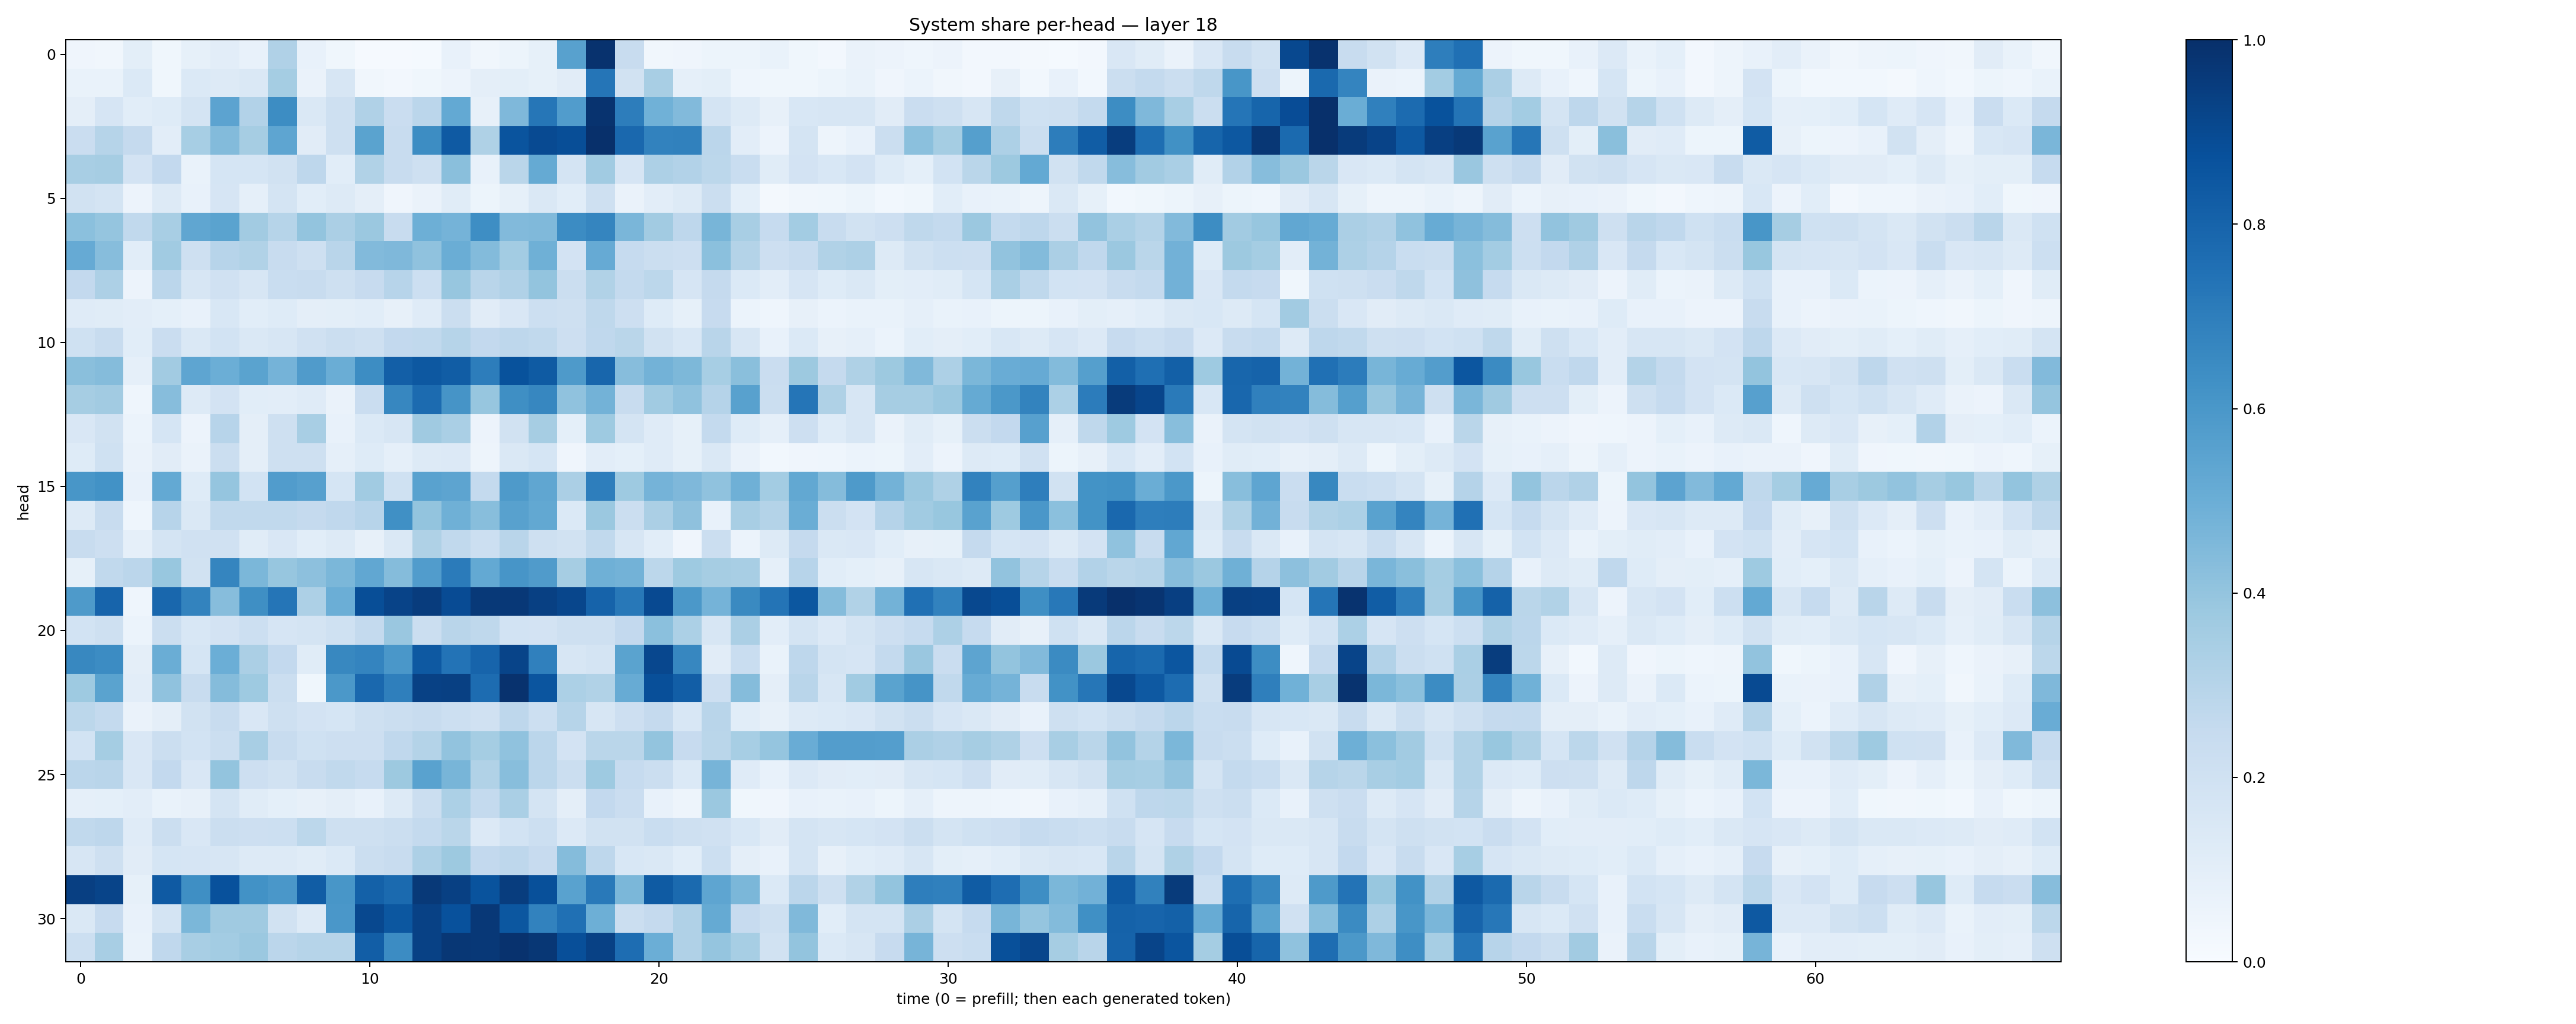

Source data for this figure (header and first rows):
0.03952712, 0.0318475, 0.09961122, 0.036208592, 0.082727626, 0.10427903, 0.07716705, 0.319245, 0.076331094, 0.035757687, 0.010848267, 0.009793286, 0.015112184, 0.078051046, 0.031799253, 0.05296861, 0.085310124, 0.55789685, 0.9904024, 0.2378805, 0.034687616, 0.039993096, 0.053312488, 0.0517787
0.0675, 0.06687, 0.1379, 0.03864, 0.1376, 0.1263, 0.1446, 0.3545, 0.0657, 0.1632, 0.03506, 0.02549, 0.0382, 0.05705, 0.09537, 0.0978, 0.08436, 0.1099, 0.7329, 0.1927, 0.3407, 0.08901, 0.09984, 0.04662
0.0951, 0.1668, 0.1091, 0.1213, 0.1778, 0.5436, 0.3099, 0.6422, 0.1453, 0.2067, 0.3203, 0.2268, 0.2845, 0.5207, 0.07842, 0.4519, 0.7304, 0.5777, 0.9851, 0.7013, 0.4882, 0.4425, 0.1793, 0.1282
0.2272, 0.2982, 0.2533, 0.1025, 0.3453, 0.4408, 0.3482, 0.5382, 0.1106, 0.2083, 0.5495, 0.2364, 0.6435, 0.838, 0.3241, 0.8622, 0.8952, 0.8864, 0.9986, 0.7826, 0.6829, 0.6875, 0.2844, 0.1027
0.3403, 0.3484, 0.1822, 0.2601, 0.06811, 0.1698, 0.1718, 0.1897, 0.2756, 0.1086, 0.313, 0.2407, 0.2077, 0.4232, 0.07282, 0.2872, 0.5172, 0.1785, 0.3649, 0.1653, 0.3269, 0.3122, 0.2802, 0.2327
0.1931, 0.1737, 0.05562, 0.1273, 0.07222, 0.1663, 0.08641, 0.173, 0.1091, 0.1258, 0.09589, 0.0401, 0.06499, 0.1169, 0.05264, 0.08345, 0.1455, 0.1091, 0.2032, 0.06382, 0.102, 0.1264, 0.2244, 0.09201
0.4181, 0.3963, 0.2622, 0.3407, 0.5314, 0.5501, 0.3626, 0.2994, 0.399, 0.3331, 0.3802, 0.2367, 0.4939, 0.4741, 0.6406, 0.4437, 0.4478, 0.6477, 0.669, 0.4618, 0.363, 0.2747, 0.4652, 0.3434
0.5152, 0.4308, 0.1066, 0.3633, 0.2034, 0.2946, 0.3154, 0.2365, 0.207, 0.2901, 0.4449, 0.4517, 0.409, 0.5014, 0.4413, 0.3581, 0.4913, 0.1798, 0.5151, 0.2473, 0.222, 0.2141, 0.4182, 0.3063
0.2607, 0.3243, 0.05702, 0.2846, 0.1601, 0.196, 0.161, 0.2311, 0.2386, 0.2078, 0.2434, 0.2937, 0.2163, 0.3929, 0.2924, 0.3174, 0.402, 0.2198, 0.3155, 0.2561, 0.2805, 0.1655, 0.2529, 0.1378
0.1196, 0.116, 0.1022, 0.09165, 0.0721, 0.1559, 0.1057, 0.123, 0.09429, 0.1006, 0.1069, 0.08025, 0.1181, 0.2241, 0.1111, 0.1495, 0.2177, 0.2096, 0.2725, 0.2112, 0.124, 0.08315, 0.2424, 0.0616
0.2021, 0.2389, 0.109, 0.228, 0.1445, 0.1869, 0.1411, 0.1613, 0.1958, 0.2259, 0.2055, 0.2584, 0.263, 0.299, 0.2609, 0.2739, 0.2634, 0.2124, 0.2675, 0.287, 0.1902, 0.1531, 0.2907, 0.1599
0.4238, 0.4351, 0.086, 0.3595, 0.5385, 0.4992, 0.5507, 0.4727, 0.5812, 0.5004, 0.6434, 0.8186, 0.8464, 0.8256, 0.7003, 0.8675, 0.8353, 0.5875, 0.7916, 0.4302, 0.4799, 0.4562, 0.3446, 0.4221
0.3504, 0.3605, 0.04601, 0.4298, 0.1295, 0.1824, 0.1067, 0.1033, 0.1205, 0.06332, 0.2305, 0.6664, 0.7723, 0.6128, 0.3932, 0.6342, 0.6651, 0.4067, 0.4769, 0.2395, 0.3635, 0.4068, 0.3032, 0.5581
0.1517, 0.1891, 0.05864, 0.1685, 0.05604, 0.2943, 0.09736, 0.2062, 0.3435, 0.07401, 0.1385, 0.1608, 0.3707, 0.3368, 0.05541, 0.1916, 0.35, 0.09103, 0.374, 0.1741, 0.1202, 0.08528, 0.2552, 0.1241
0.1218, 0.1996, 0.06451, 0.1123, 0.0652, 0.2224, 0.09643, 0.207, 0.2063, 0.0866, 0.1242, 0.08975, 0.1318, 0.1366, 0.0491, 0.1451, 0.1701, 0.03978, 0.1033, 0.09364, 0.1187, 0.08308, 0.1456, 0.06613
0.6043, 0.6246, 0.07286, 0.523, 0.1238, 0.3964, 0.1862, 0.5777, 0.5605, 0.1711, 0.3649, 0.2026, 0.5538, 0.5418, 0.2564, 0.5884, 0.5321, 0.3351, 0.6985, 0.373, 0.4749, 0.4494, 0.4074, 0.4917
0.1256, 0.2388, 0.0463, 0.2955, 0.1442, 0.2633, 0.2621, 0.2643, 0.2509, 0.2695, 0.294, 0.6289, 0.4002, 0.4919, 0.4289, 0.5564, 0.525, 0.1373, 0.3824, 0.2196, 0.3345, 0.4108, 0.07665, 0.3411
0.2353, 0.2115, 0.08788, 0.1762, 0.1962, 0.1981, 0.1159, 0.1512, 0.1084, 0.1322, 0.07834, 0.1465, 0.3229, 0.2652, 0.2165, 0.2921, 0.2107, 0.189, 0.2633, 0.1587, 0.1093, 0.04042, 0.2208, 0.06053
0.08207, 0.2618, 0.2851, 0.3876, 0.1917, 0.6691, 0.4602, 0.3907, 0.4158, 0.4586, 0.5282, 0.4339, 0.5773, 0.7077, 0.5218, 0.6087, 0.5802, 0.3494, 0.4895, 0.4773, 0.2801, 0.3743, 0.3485, 0.3414
0.5892, 0.8003, 0.04556, 0.7869, 0.6777, 0.4329, 0.6343, 0.734, 0.326, 0.4972, 0.8864, 0.9249, 0.9529, 0.8929, 0.9639, 0.9675, 0.9352, 0.9114, 0.8012, 0.7189, 0.9013, 0.5956, 0.4738, 0.6533
0.1841, 0.2069, 0.06068, 0.2236, 0.1542, 0.1832, 0.2186, 0.1658, 0.1792, 0.2025, 0.2575, 0.3859, 0.2229, 0.2902, 0.271, 0.1838, 0.1799, 0.2055, 0.2055, 0.2612, 0.4188, 0.3318, 0.1613, 0.3339
0.664, 0.6456, 0.09435, 0.5014, 0.1695, 0.4965, 0.3344, 0.2613, 0.1144, 0.664, 0.6744, 0.5993, 0.8423, 0.7393, 0.7991, 0.9199, 0.6886, 0.1586, 0.1786, 0.5489, 0.9069, 0.6654, 0.1124, 0.2327
0.3746, 0.5473, 0.104, 0.4087, 0.235, 0.4352, 0.3717, 0.2209, 0.03726, 0.5962, 0.7839, 0.695, 0.9333, 0.9339, 0.7677, 0.9893, 0.8585, 0.3319, 0.3133, 0.5083, 0.8796, 0.8224, 0.2113, 0.4355
0.2774, 0.2573, 0.06619, 0.09674, 0.1951, 0.2394, 0.1504, 0.2039, 0.1815, 0.1693, 0.2042, 0.2255, 0.2346, 0.2155, 0.198, 0.2748, 0.2159, 0.2976, 0.1634, 0.2135, 0.2524, 0.1537, 0.2926, 0.108
0.1837, 0.3523, 0.152, 0.2215, 0.1846, 0.2252, 0.34, 0.2414, 0.2014, 0.2116, 0.2143, 0.2671, 0.3084, 0.4058, 0.3534, 0.4064, 0.2826, 0.1804, 0.2862, 0.2888, 0.4022, 0.2449, 0.2854, 0.3439
0.2844, 0.2927, 0.1508, 0.2609, 0.1502, 0.3994, 0.2124, 0.192, 0.2386, 0.263, 0.2476, 0.3774, 0.5544, 0.4663, 0.3131, 0.4287, 0.2845, 0.2224, 0.3712, 0.2471, 0.2255, 0.1395, 0.4707, 0.1195
0.08633, 0.09057, 0.1044, 0.06656, 0.08008, 0.1762, 0.1149, 0.09077, 0.07961, 0.09432, 0.07404, 0.1261, 0.2208, 0.3296, 0.255, 0.3394, 0.1744, 0.09394, 0.2591, 0.2298, 0.07579, 0.04972, 0.3816, 0.03577
0.2629, 0.2764, 0.1184, 0.2247, 0.1517, 0.222, 0.2114, 0.2156, 0.281, 0.2044, 0.2104, 0.224, 0.2565, 0.287, 0.1347, 0.1872, 0.2163, 0.1332, 0.1925, 0.1953, 0.2335, 0.2056, 0.1973, 0.1537
0.1615, 0.2051, 0.1115, 0.1707, 0.1655, 0.1614, 0.1312, 0.1256, 0.1167, 0.1371, 0.2227, 0.241, 0.3251, 0.3788, 0.2597, 0.2768, 0.2428, 0.4338, 0.2742, 0.1532, 0.1436, 0.1069, 0.2153, 0.09576
0.9394, 0.9186, 0.0854, 0.8374, 0.6333, 0.8736, 0.6228, 0.5983, 0.8279, 0.6054, 0.8118, 0.7755, 0.9633, 0.9372, 0.8667, 0.947, 0.8757, 0.5543, 0.7173, 0.4574, 0.8324, 0.7754, 0.5359, 0.4606
0.1407, 0.2445, 0.07803, 0.173, 0.4582, 0.371, 0.3673, 0.1925, 0.1251, 0.5989, 0.9042, 0.8502, 0.9307, 0.8729, 0.9654, 0.8501, 0.6814, 0.7532, 0.4959, 0.2208, 0.2535, 0.3184, 0.5182, 0.2425
0.218, 0.3421, 0.06995, 0.2658, 0.3403, 0.358, 0.3804, 0.2821, 0.297, 0.298, 0.8239, 0.6473, 0.9332, 0.9719, 0.9671, 0.9892, 0.9701, 0.8811, 0.9335, 0.7636, 0.4975, 0.3169, 0.3955, 0.3449
